The GitHub repository RohitKumarkolli/cat-dog-classifier contains a labelled image folder "data" with 2 categories: cats, dogs. Examples follow, each with its label.

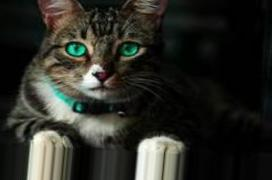
Label: cats

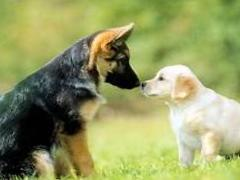
Label: dogs

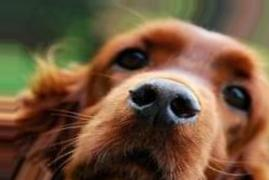
Label: dogs

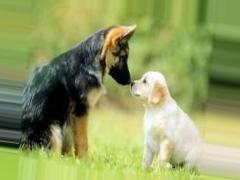
Label: dogs

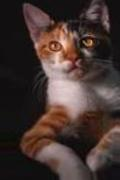
Label: cats

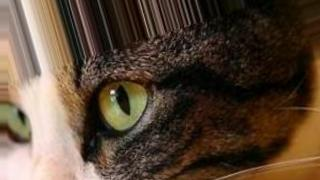
Label: cats
